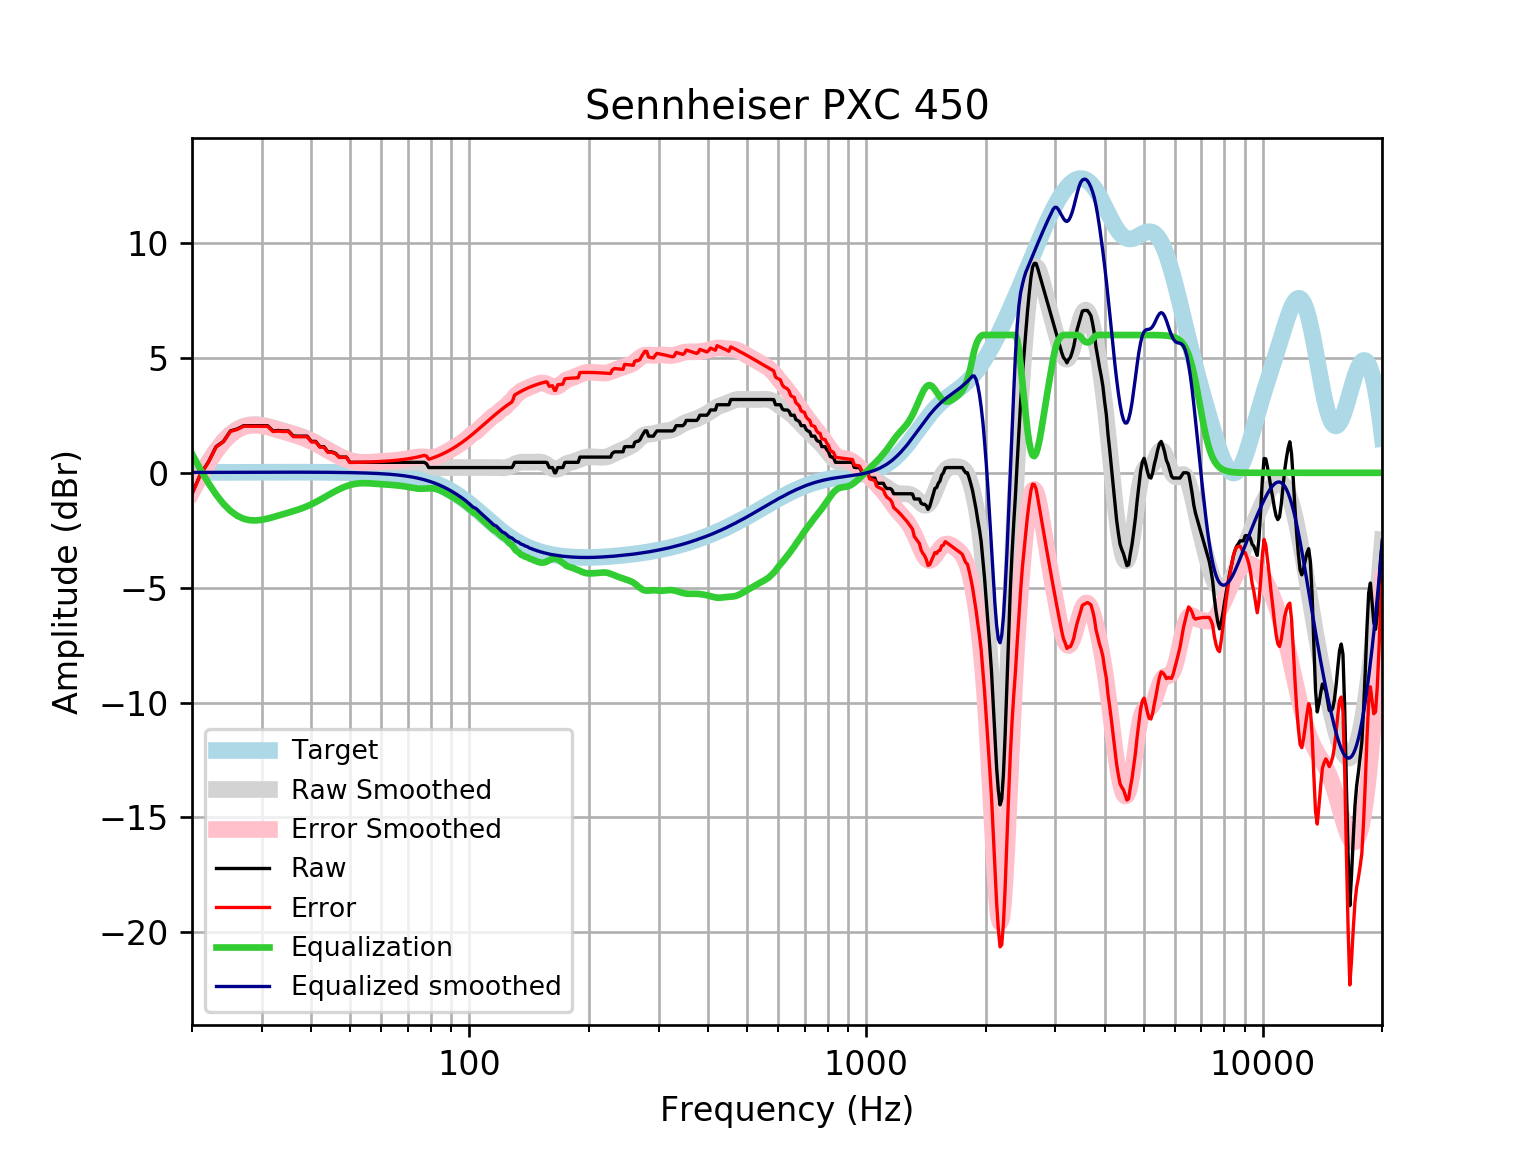

Source data for this figure (header and first rows):
frequency, raw, error, smoothed, error_smoothed, equalization, equalized_raw, equalized_smoothed, target
20, -0.9117, -0.9282, -0.8088, -0.8252, 0.8252, -0.08645, 0.01646, 0.01648
21, -0.06767, -0.08531, -0.1249, -0.1425, 0.1425, 0.07485, 0.01765, 0.01765
22, 0.4733, 0.4546, 0.4667, 0.4479, -0.4479, 0.02543, 0.01877, 0.01876
23, 1.14, 1.12, 0.9659, 0.946, -0.946, 0.1936, 0.01984, 0.01983
24, 1.368, 1.347, 1.373, 1.352, -1.352, 0.01565, 0.02085, 0.02084
25, 1.823, 1.802, 1.679, 1.657, -1.657, 0.1661, 0.02181, 0.02179
26, 1.909, 1.886, 1.894, 1.871, -1.871, 0.03727, 0.02271, 0.02269
27, 2.051, 2.028, 2.026, 2.003, -2.003, 0.04873, 0.02355, 0.02353
28, 2.051, 2.027, 2.089, 2.064, -2.064, -0.01314, 0.02433, 0.02431
29, 2.051, 2.026, 2.098, 2.073, -2.073, -0.02216, 0.02504, 0.02502
30, 2.051, 2.026, 2.071, 2.045, -2.045, 0.006248, 0.02567, 0.02566
31, 2.051, 2.025, 2.02, 1.994, -1.994, 0.05769, 0.02623, 0.02622
32, 1.823, 1.797, 1.957, 1.931, -1.931, -0.1072, 0.02668, 0.02668
33, 1.843, 1.816, 1.891, 1.864, -1.864, -0.02063, 0.02704, 0.02704
34, 1.823, 1.796, 1.825, 1.798, -1.798, 0.02572, 0.02728, 0.02728
35, 1.823, 1.796, 1.761, 1.733, -1.733, 0.09015, 0.0274, 0.0274
36, 1.604, 1.576, 1.697, 1.669, -1.669, -0.06569, 0.02739, 0.02739
37, 1.595, 1.568, 1.631, 1.603, -1.603, -0.008027, 0.02723, 0.02723
38, 1.595, 1.569, 1.56, 1.533, -1.533, 0.06264, 0.02691, 0.02692
39, 1.595, 1.569, 1.482, 1.455, -1.455, 0.1402, 0.02643, 0.02644
40, 1.368, 1.342, 1.396, 1.37, -1.37, -0.002243, 0.02578, 0.02579
41, 1.368, 1.343, 1.302, 1.277, -1.277, 0.09036, 0.02495, 0.02496
42, 1.14, 1.116, 1.203, 1.179, -1.179, -0.03975, 0.02393, 0.02393
43, 1.14, 1.117, 1.102, 1.079, -1.079, 0.0604, 0.02272, 0.02272
44, 0.9117, 0.8904, 1.001, 0.9799, -0.9799, -0.06818, 0.0213, 0.0213
45, 0.9117, 0.892, 0.904, 0.8843, -0.8843, 0.02738, 0.01968, 0.01967
46, 0.8482, 0.8303, 0.8129, 0.795, -0.795, 0.05314, 0.01785, 0.01783
47, 0.6838, 0.668, 0.7297, 0.7139, -0.7139, -0.03017, 0.01579, 0.01577
48, 0.6838, 0.6703, 0.656, 0.6425, -0.6425, 0.04122, 0.0135, 0.01347
49, 0.6838, 0.6728, 0.5929, 0.582, -0.582, 0.1018, 0.01097, 0.01094
50, 0.4558, 0.4477, 0.5412, 0.533, -0.533, -0.07715, 0.008186, 0.008144
51, 0.4558, 0.4508, 0.5011, 0.496, -0.496, -0.04015, 0.005126, 0.00508
52, 0.4558, 0.4541, 0.4725, 0.4707, -0.4707, -0.0149, 0.001774, 0.001724
53, 0.4558, 0.4578, 0.4544, 0.4563, -0.4563, -0.0004491, -0.001894, -0.001946
54, 0.4558, 0.4618, 0.4451, 0.451, -0.451, 0.004865, -0.005905, -0.005958
55, 0.4558, 0.4662, 0.4423, 0.4526, -0.4526, 0.003213, -0.01029, -0.01034
56, 0.4558, 0.471, 0.4438, 0.4589, -0.4589, -0.003046, -0.01508, -0.01514
57, 0.4558, 0.4762, 0.4473, 0.4676, -0.4676, -0.01176, -0.02033, -0.02038
58, 0.4558, 0.482, 0.4511, 0.4771, -0.4771, -0.02128, -0.02607, -0.02611
59, 0.4558, 0.4882, 0.4541, 0.4864, -0.4864, -0.03061, -0.03234, -0.03238
60, 0.4558, 0.4951, 0.456, 0.4952, -0.4952, -0.03939, -0.03921, -0.03925
61, 0.4558, 0.5026, 0.4568, 0.5036, -0.5036, -0.04772, -0.04672, -0.04675
62, 0.4558, 0.5108, 0.4568, 0.5118, -0.5118, -0.05593, -0.05494, -0.05496
63, 0.4558, 0.5198, 0.4563, 0.5203, -0.5203, -0.06441, -0.06392, -0.06393
64, 0.4558, 0.5296, 0.4557, 0.5294, -0.5294, -0.07354, -0.07372, -0.07373
65, 0.4558, 0.5402, 0.4551, 0.5395, -0.5395, -0.08364, -0.0844, -0.08441
66, 0.4558, 0.5519, 0.4549, 0.5509, -0.5509, -0.09508, -0.09604, -0.09603
67, 0.4558, 0.5645, 0.4554, 0.5641, -0.5641, -0.1082, -0.1087, -0.1087
68, 0.4558, 0.5782, 0.4569, 0.5793, -0.5793, -0.1234, -0.1224, -0.1224
69, 0.4558, 0.5931, 0.4594, 0.5967, -0.5967, -0.1408, -0.1372, -0.1372
70, 0.4558, 0.6091, 0.4627, 0.616, -0.616, -0.1601, -0.1533, -0.1533
71, 0.4558, 0.6264, 0.4657, 0.6363, -0.6363, -0.1804, -0.1706, -0.1706
72, 0.4558, 0.645, 0.4668, 0.656, -0.656, -0.2002, -0.1892, -0.1892
73, 0.4558, 0.665, 0.464, 0.6732, -0.6732, -0.2174, -0.2092, -0.2092
74, 0.4558, 0.6864, 0.4553, 0.6859, -0.6859, -0.2301, -0.2306, -0.2305
75, 0.4558, 0.7092, 0.4391, 0.6926, -0.6926, -0.2368, -0.2535, -0.2534
76, 0.4558, 0.7336, 0.4152, 0.6931, -0.6931, -0.2372, -0.2778, -0.2778
77, 0.4558, 0.7595, 0.3847, 0.6884, -0.6884, -0.2326, -0.3037, -0.3037
78, 0.3927, 0.7239, 0.3499, 0.6812, -0.6812, -0.2885, -0.3312, -0.3312
79, 0.2279, 0.5882, 0.3143, 0.6747, -0.6747, -0.4468, -0.3604, -0.3603
... 553 more rows
